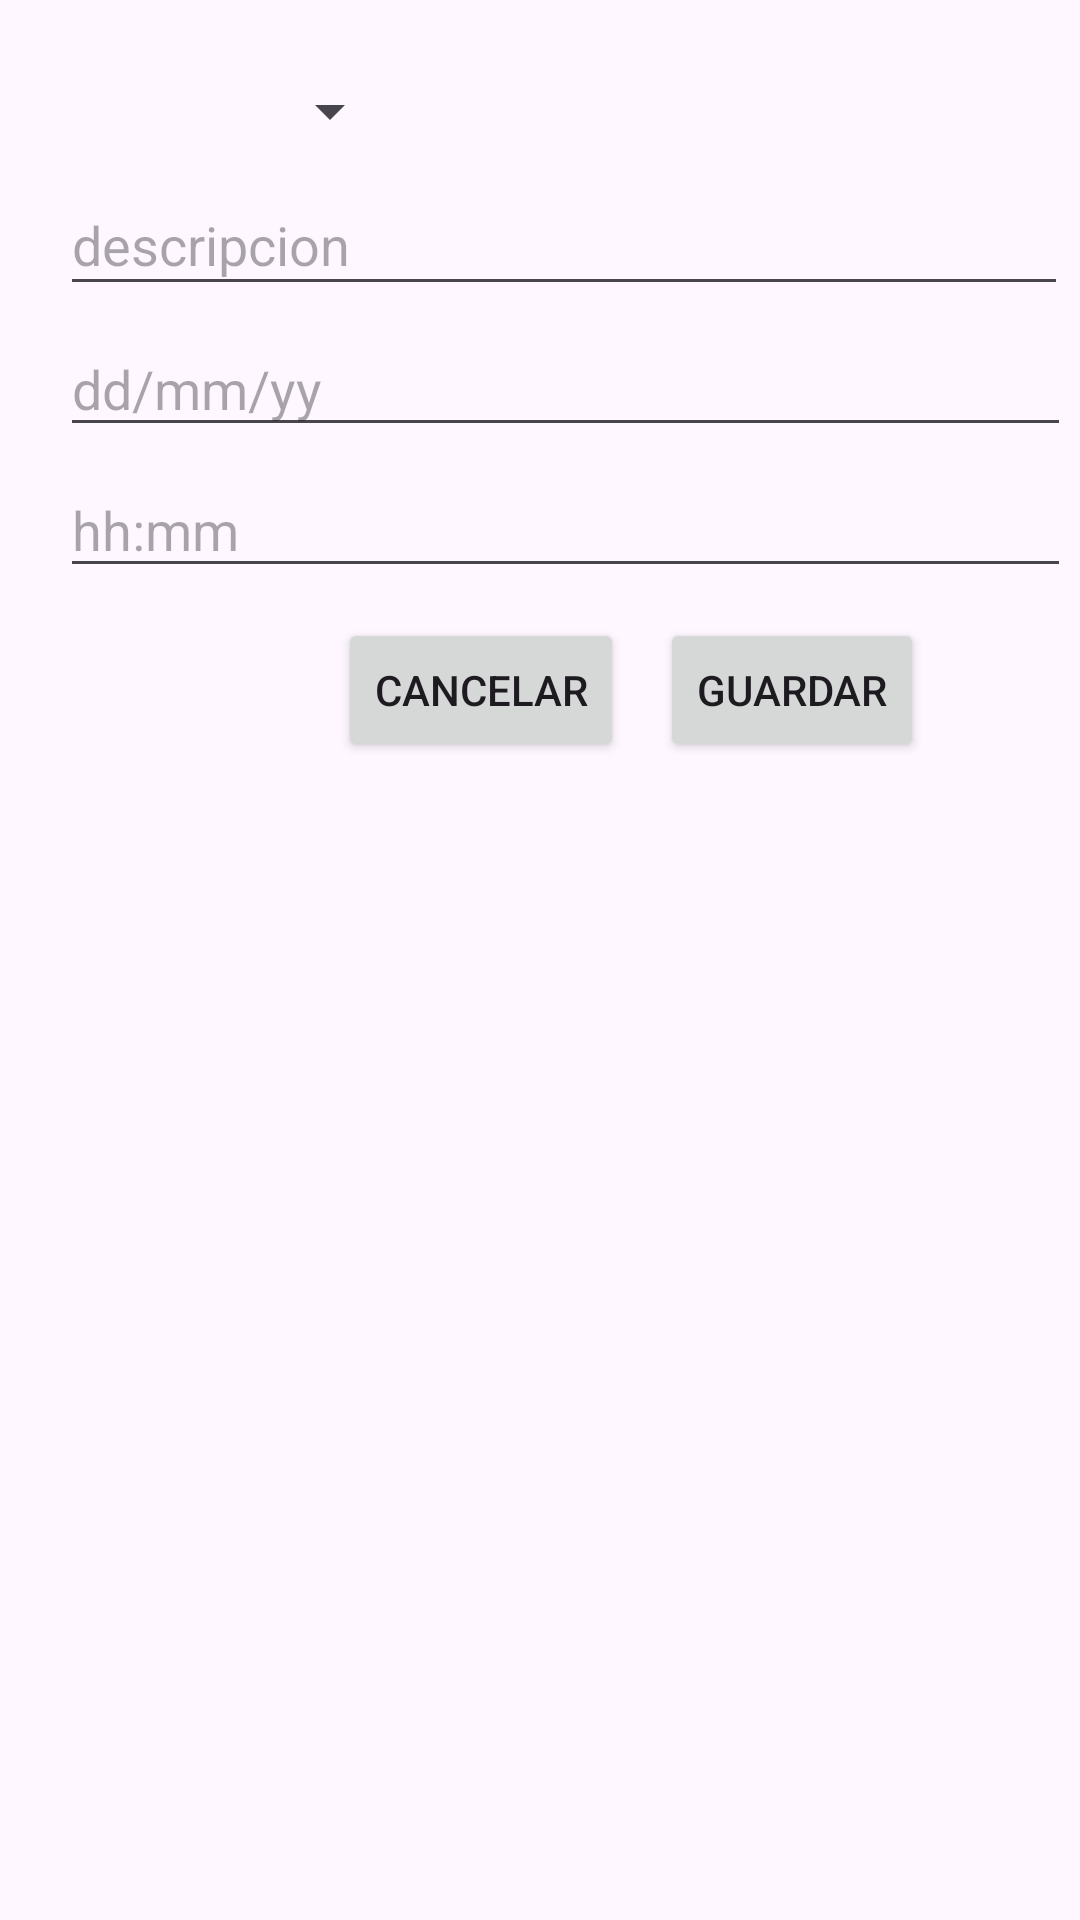

Here is an Android app screen rendered from its layout file. Give the layout XML and the strings, colors and styles it references.
<!-- AndroidManifest.xml: application theme Theme.Uso_dialogos -->
<!-- res/layout/fragment_dialogo.xml -->
<?xml version="1.0" encoding="utf-8"?>
<FrameLayout xmlns:android="http://schemas.android.com/apk/res/android"
    xmlns:app="http://schemas.android.com/apk/res-auto"
    xmlns:tools="http://schemas.android.com/tools"
    android:layout_width="match_parent"
    android:layout_height="match_parent"
    tools:context=".DialogoFragment">

    <androidx.constraintlayout.widget.ConstraintLayout
        android:layout_width="match_parent"
        android:layout_height="match_parent">

        <Spinner
            android:id="@+id/spinner_asignatura"
            android:layout_width="match_parent"
            android:layout_height="26dp"
            android:layout_marginStart="20dp"
            android:layout_marginTop="24dp"
            android:layout_marginEnd="226dp"
            app:layout_constraintEnd_toEndOf="parent"
            app:layout_constraintHorizontal_bias="0.017"
            app:layout_constraintStart_toStartOf="parent"
            app:layout_constraintTop_toTopOf="parent" />

        <EditText
            android:id="@+id/txt_descripcion"
            android:layout_width="336dp"
            android:layout_height="44dp"
            android:layout_marginStart="20dp"
            android:layout_marginTop="8dp"
            android:ems="10"
            android:hint="@string/hint_descripcion"
            android:inputType="text"
            app:layout_constraintStart_toStartOf="parent"
            app:layout_constraintTop_toBottomOf="@+id/spinner_asignatura" />

        <EditText
            android:id="@+id/txt_entrega"
            android:layout_width="337dp"
            android:layout_height="42dp"
            android:layout_marginStart="20dp"
            android:layout_marginTop="5dp"
            android:ems="10"
            android:hint="@string/hint_fechaentrega"
            android:inputType="text"
            app:layout_constraintStart_toStartOf="parent"
            app:layout_constraintTop_toBottomOf="@+id/txt_descripcion" />

        <EditText
            android:id="@+id/txt_horaentrega"
            android:layout_width="337dp"
            android:layout_height="42dp"
            android:layout_marginStart="20dp"
            android:layout_marginTop="5dp"
            android:ems="10"
            android:hint="@string/hint_horaentrega"
            android:inputType="text"
            app:layout_constraintStart_toStartOf="parent"
            app:layout_constraintTop_toBottomOf="@+id/txt_entrega" />

        <Button
            android:id="@+id/btn_guardar"
            android:layout_width="wrap_content"
            android:layout_height="wrap_content"
            android:layout_marginTop="10dp"
            android:layout_marginEnd="52dp"
            android:text="@string/btn_guardar"
            app:layout_constraintEnd_toEndOf="parent"
            app:layout_constraintTop_toBottomOf="@+id/txt_horaentrega" />

        <Button
            android:id="@+id/btn_cancelar"
            android:layout_width="wrap_content"
            android:layout_height="wrap_content"
            android:layout_marginTop="10dp"
            android:layout_marginEnd="12dp"
            android:text="@string/btn_cancelar"
            app:layout_constraintEnd_toStartOf="@+id/btn_guardar"
            app:layout_constraintTop_toBottomOf="@+id/txt_horaentrega" />

    </androidx.constraintlayout.widget.ConstraintLayout>
</FrameLayout>
<!-- resources referenced by this layout -->
<resources>
  <string name="btn_cancelar">Cancelar</string>
  <string name="btn_guardar">Guardar</string>
  <string name="hint_descripcion">descripcion</string>
  <string name="hint_fechaentrega">dd/mm/yy</string>
  <string name="hint_horaentrega">hh:mm</string>
  <style name="Theme.Uso_dialogos" parent="Base.Theme.Uso_dialogos" />
  <style name="Base.Theme.Uso_dialogos" parent="Theme.Material3.DayNight.NoActionBar">
          
          
      </style>
</resources>
